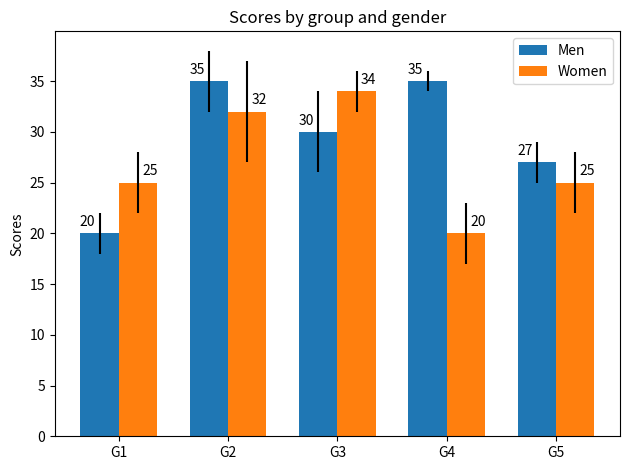

The script that saved this image:
"""
=============================
Grouped bar chart with labels
=============================

Bar charts are useful for visualizing counts, or summary statistics
with error bars. This example shows a ways to create a grouped bar chart
with Matplotlib and also how to annotate bars with labels.
"""

import matplotlib
import matplotlib.pyplot as plt
import numpy as np


men_means, men_std = (20, 35, 30, 35, 27), (2, 3, 4, 1, 2)
women_means, women_std = (25, 32, 34, 20, 25), (3, 5, 2, 3, 3)

ind = np.arange(len(men_means))  # the x locations for the groups
width = 0.35  # the width of the bars

fig, ax = plt.subplots()
rects1 = ax.bar(ind - width/2, men_means, width, yerr=men_std,
                label='Men')
rects2 = ax.bar(ind + width/2, women_means, width, yerr=women_std,
                label='Women')

# Add some text for labels, title and custom x-axis tick labels, etc.
ax.set_ylabel('Scores')
ax.set_title('Scores by group and gender')
ax.set_xticks(ind)
ax.set_xticklabels(('G1', 'G2', 'G3', 'G4', 'G5'))
ax.legend()


def autolabel(rects, xpos='center'):
    """
    Attach a text label above each bar in *rects*, displaying its height.

    *xpos* indicates which side to place the text w.r.t. the center of
    the bar. It can be one of the following {'center', 'right', 'left'}.
    """

    ha = {'center': 'center', 'right': 'left', 'left': 'right'}
    offset = {'center': 0, 'right': 1, 'left': -1}

    for rect in rects:
        height = rect.get_height()
        ax.annotate(str(height),
                    xy=(rect.get_x() + rect.get_width() / 2, height),
                    xytext=(offset[xpos]*3, 3),  # use 3 points offset
                    textcoords="offset points",  # in both directions
                    ha=ha[xpos], va='bottom')


autolabel(rects1, "left")
autolabel(rects2, "right")

fig.tight_layout()

plt.show()


#############################################################################
#
# ------------
#
# References
# """"""""""
#
# The use of the following functions, methods and classes is shown
# in this example:

matplotlib.axes.Axes.bar
matplotlib.pyplot.bar
matplotlib.axes.Axes.annotate
matplotlib.pyplot.annotate
